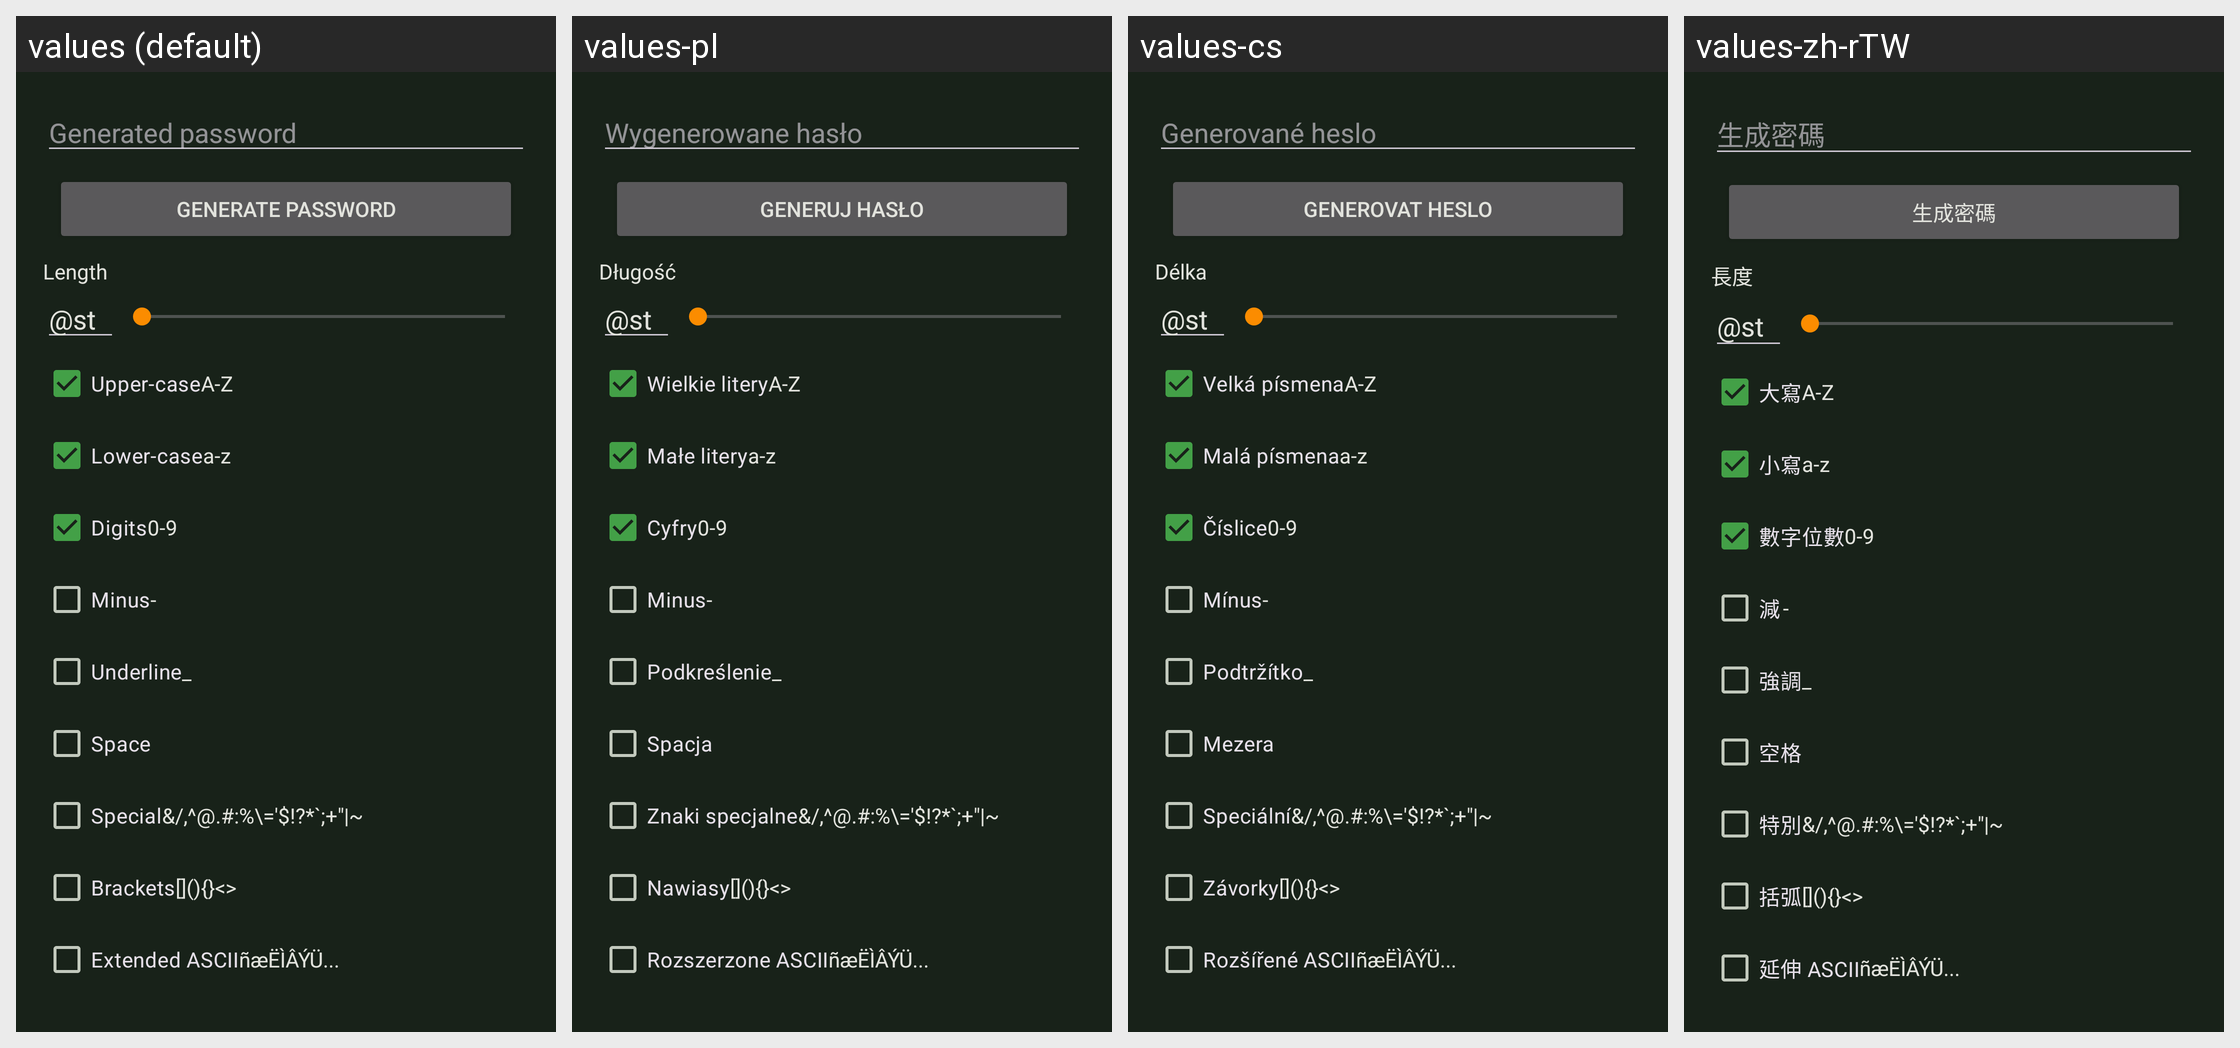

The Android screen above is rendered under several locales of the same app. Produce the string resources it draws, with the default and per-locale values.
Android screen res/layout/generate_password.xml rendered under 4 locales, left to right: values (default), values-pl, values-cs, values-zh-rTW. Device: Nexus 5 (rendered at 1080×1920; each locale shown at half size, 540×960, under a caption strip naming it); theme KeepassDXStyle.Night.
Other locales in the repository, not shown: values-ar, values-az, values-be, values-bg, values-bn, values-bn-rBD, values-ca, values-ckb, values-da, values-de, values-el, values-en-rGB, values-eo, values-es, values-et, values-eu, values-fa, values-fi, values-fil, values-fr, values-gl, values-hi, values-hr, values-hu, values-id, values-in, values-it, values-iw, values-ja, values-jv, values-kk, values-ko, values-lt, values-lv, values-mk, values-ml, values-mr, values-my, values-nb, values-nb-rNO, values-ne, values-nl, values-nn, values-or, values-pa, values-pt, values-pt-rBR, values-pt-rPT, values-ro, values-ru, values-sk, values-sl, values-sq, values-sr, values-sv, values-ta, values-te, values-th, values-tok, values-tr, values-tt, values-uk, values-ur, values-uz, values-vi, values-zh-rCN.
Strings drawn on this screen, with the default value and each locale's value (text and hints the layout hard-codes, and strings that could not be matched under every locale, appear in the picture but are not listed):

hint_generated_password
  values: Generated password
  values-pl: Wygenerowane hasło
  values-cs: Generované heslo
  values-zh-rTW: 生成密碼

generate_password
  values: Generate password
  values-pl: Generuj hasło
  values-cs: Generovat heslo
  values-zh-rTW: 生成密碼

length
  values: Length
  values-pl: Długość
  values-cs: Délka
  values-zh-rTW: 長度

hint_length
  values: Length
  values-pl: Długość
  values-cs: Délka
  values-zh-rTW: 長度

uppercase
  values: Upper-case
  values-pl: Wielkie litery
  values-cs: Velká písmena
  values-zh-rTW: 大寫

visual_uppercase
  values: A-Z
  values-pl: A-Z  [not translated; the default value is used]
  values-cs: A-Z  [not translated; the default value is used]
  values-zh-rTW: A-Z  [not translated; the default value is used]

lowercase
  values: Lower-case
  values-pl: Małe litery
  values-cs: Malá písmena
  values-zh-rTW: 小寫

visual_lowercase
  values: a-z
  values-pl: a-z  [not translated; the default value is used]
  values-cs: a-z  [not translated; the default value is used]
  values-zh-rTW: a-z  [not translated; the default value is used]

digits
  values: Digits
  values-pl: Cyfry
  values-cs: Číslice
  values-zh-rTW: 數字位數

visual_digits
  values: 0-9
  values-pl: 0-9  [not translated; the default value is used]
  values-cs: 0-9  [not translated; the default value is used]
  values-zh-rTW: 0-9  [not translated; the default value is used]

minus
  values: Minus
  values-pl: Minus
  values-cs: Mínus
  values-zh-rTW: 減

visual_minus
  values: -
  values-pl: -  [not translated; the default value is used]
  values-cs: -  [not translated; the default value is used]
  values-zh-rTW: -  [not translated; the default value is used]

underline
  values: Underline
  values-pl: Podkreślenie
  values-cs: Podtržítko
  values-zh-rTW: 強調

visual_underline
  values: _
  values-pl: _  [not translated; the default value is used]
  values-cs: _  [not translated; the default value is used]
  values-zh-rTW: _  [not translated; the default value is used]

space
  values: Space
  values-pl: Spacja
  values-cs: Mezera
  values-zh-rTW: 空格

special
  values: Special
  values-pl: Znaki specjalne
  values-cs: Speciální
  values-zh-rTW: 特別

visual_special
  values: &/,^@.#:%\='$!?*`;+"|~
  values-pl: &/,^@.#:%\='$!?*`;+"|~  [not translated; the default value is used]
  values-cs: &/,^@.#:%\='$!?*`;+"|~  [not translated; the default value is used]
  values-zh-rTW: &/,^@.#:%\='$!?*`;+"|~  [not translated; the default value is used]

brackets
  values: Brackets
  values-pl: Nawiasy
  values-cs: Závorky
  values-zh-rTW: 括弧

visual_brackets
  values: [](){}<>
  values-pl: [](){}<>  [not translated; the default value is used]
  values-cs: [](){}<>  [not translated; the default value is used]
  values-zh-rTW: [](){}<>  [not translated; the default value is used]

extended_ASCII
  values: Extended ASCII
  values-pl: Rozszerzone ASCII
  values-cs: Rozšířené ASCII
  values-zh-rTW: 延伸 ASCII

visual_extended
  values: ñæËÌÂÝÜ...
  values-pl: ñæËÌÂÝÜ...  [not translated; the default value is used]
  values-cs: ñæËÌÂÝÜ...  [not translated; the default value is used]
  values-zh-rTW: ñæËÌÂÝÜ...  [not translated; the default value is used]
